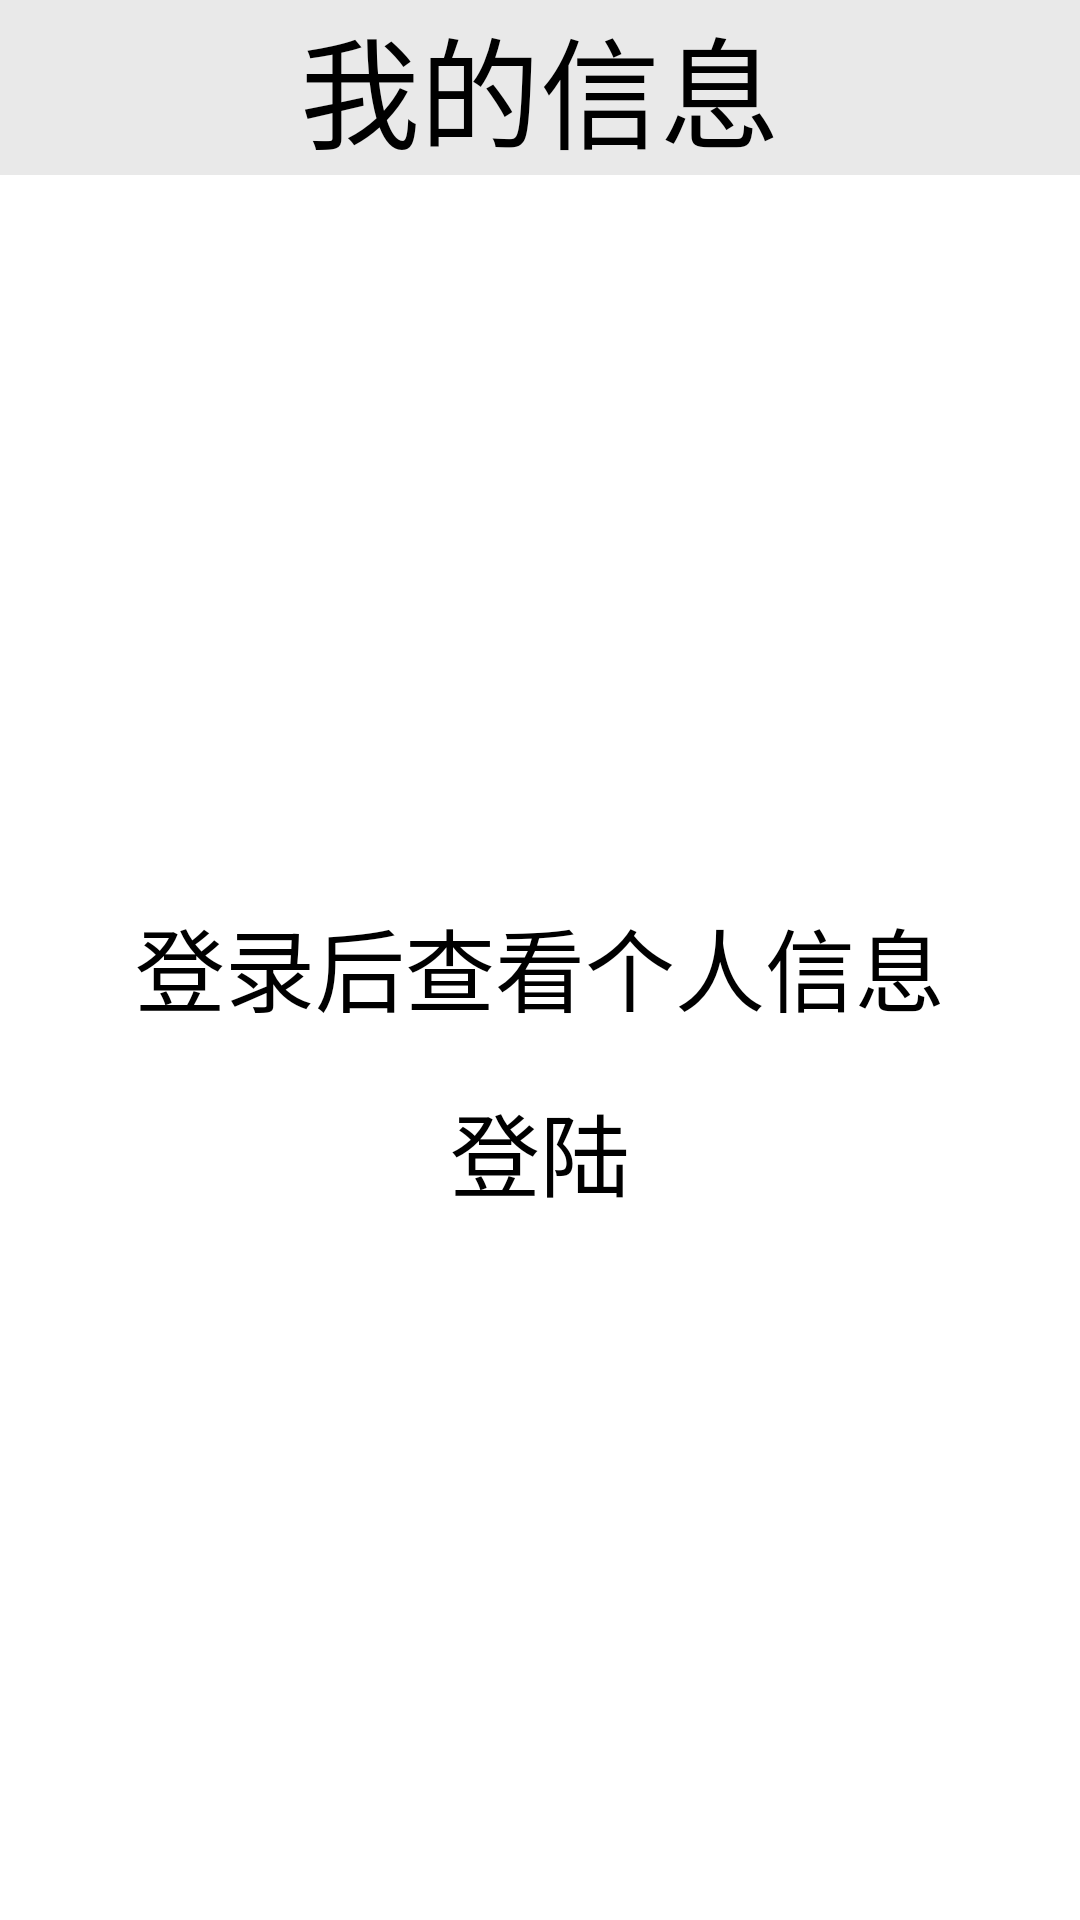

Write the Android layout XML for this screen, with the resource values it uses.
<!-- AndroidManifest.xml: application theme Theme.myApp -->
<!-- res/layout/frag_user_unlogin.xml -->
<?xml version="1.0" encoding="utf-8"?>

<androidx.constraintlayout.widget.ConstraintLayout xmlns:android="http://schemas.android.com/apk/res/android"
    xmlns:app="http://schemas.android.com/apk/res-auto"
    android:layout_width="match_parent"
    android:layout_height="match_parent"
    xmlns:tools="http://schemas.android.com/tools"
    android:background="#ffffff">

    <TextView
        android:id="@+id/textView7"
        android:layout_width="match_parent"
        android:layout_height="wrap_content"
        android:background="#66c9c9c9"
        android:gravity="center"
        android:text="我的信息"
        android:textSize="40dp"
        app:layout_constraintTop_toTopOf="parent" />



    <TextView
        android:id="@+id/txt"
        android:layout_width="match_parent"
        android:layout_height="wrap_content"
        android:layout_marginTop="300dp"
        android:gravity="center"
        android:text="登录后查看个人信息"
        android:textSize="30dp"
        app:layout_constraintTop_toTopOf="parent" />

    <Button
        android:id="@+id/login"
        android:layout_width="150dp"
        android:layout_height="80dp"
        android:backgroundTint="@color/blue_color"
        android:gravity="center"
        android:text="登陆"
        android:textSize="30dp"
        app:layout_constraintEnd_toEndOf="parent"
        app:layout_constraintStart_toStartOf="parent"
        app:layout_constraintTop_toBottomOf="@id/txt" />

</androidx.constraintlayout.widget.ConstraintLayout>
<!-- resources referenced by this layout -->
<resources>
  <color name="blue_color">#2e8de9</color>
  <!-- drawable user_image: png bitmap (drawable, 14149 bytes) -->
</resources>
